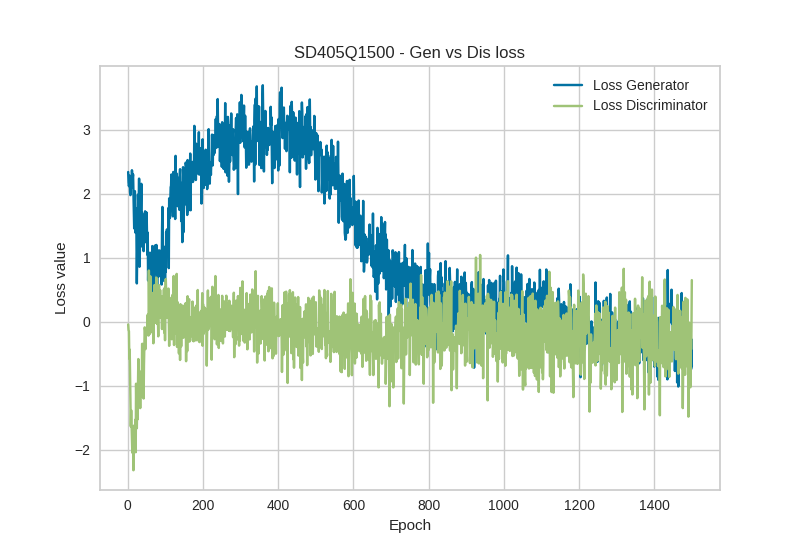

The file beside this chart, header and first rows:
Epoch, Loss_G, Loss_D
1, 2.339, -0.0413
2, 2.173, -0.1321
3, 2.118, -0.1457
4, 2.156, -0.5764
5, 2.282, -0.4344
6, 2.029, -0.8715
7, 1.978, -1.192
8, 2.213, -1.634
9, 2.088, -1.381
10, 2.167, -1.604
11, 2.367, -1.817
12, 2.275, -2.043
13, 2.248, -1.639
14, 2.301, -1.711
15, 2.026, -2.318
16, 1.773, -1.73
17, 1.459, -1.805
18, 2.041, -1.612
19, 2.039, -1.905
20, 1.394, -1.529
21, 1.776, -2.036
22, 1.557, -0.9666
23, 1.356, -1.482
24, 0.5999, -1.662
25, 1.084, -1.235
26, 1.127, -1.523
27, 1.985, -1.011
28, 1.812, -0.5814
29, 1.688, -1.232
30, 2.236, -0.827
31, 0.8593, -1.037
32, 1.071, -0.8676
33, 1.921, -1.347
34, 1.446, -0.7783
35, 1.796, -1.12
36, 2.155, -1.142
37, 1.435, -1.17
38, 1.703, -0.3452
39, 1.169, -0.3434
40, 1.264, -0.6485
41, 1.64, -0.591
42, 1.104, -1.198
43, 1.668, -0.6669
44, 1.467, -0.3334
45, 1.498, -0.0864
46, 1.726, -0.1387
47, 1.383, -0.4259
48, 1.604, -0.1086
49, 1.24, -0.214
50, 1.706, -0.1987
51, 1.348, -0.1888
52, 1.047, -0.0463
53, 1.392, 0.1106
54, 0.6449, -0.1263
55, 0.9646, -0.2144
56, 0.9866, 0.8007
57, 0.5418, 0.2065
58, 0.5991, -0.0672
59, 1.079, -0.1872
60, 0.8021, 0.71
... 1,440 more rows
